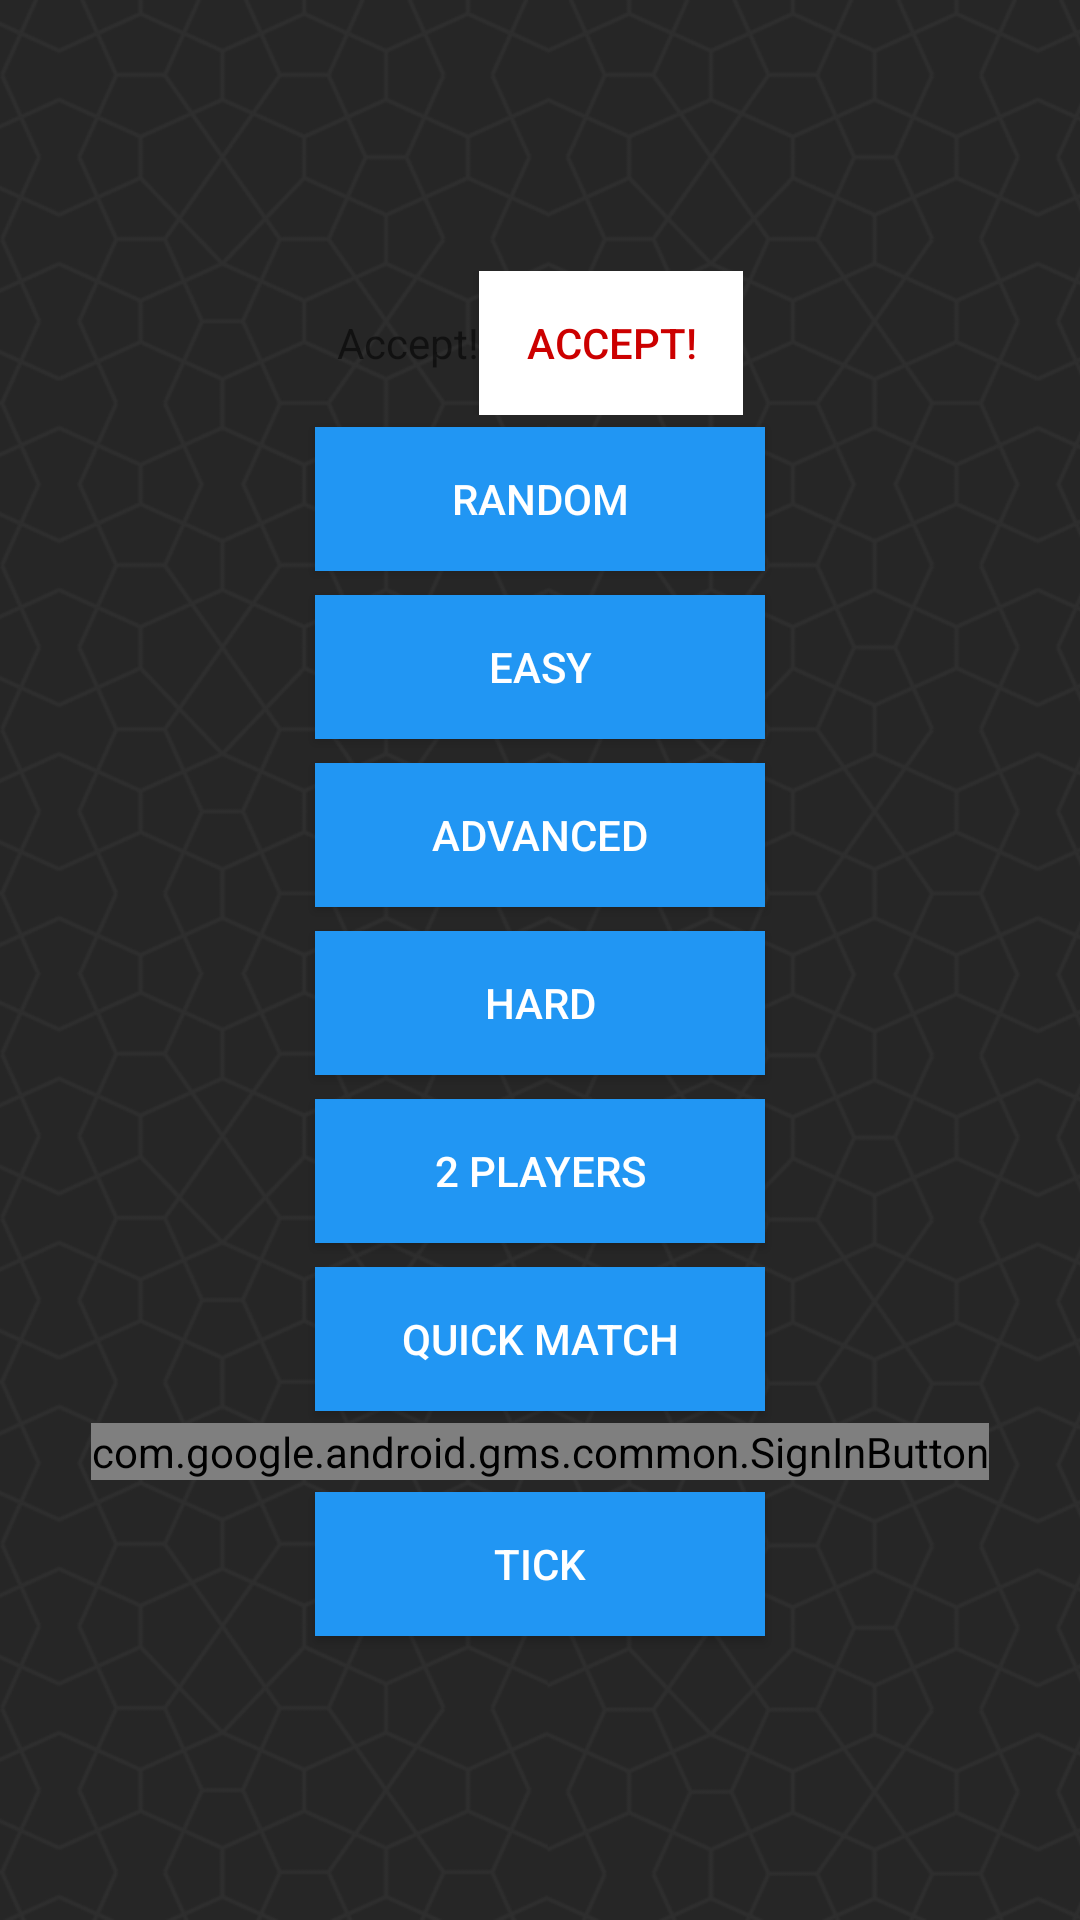

Produce the Android XML layout that renders to this screen, including the resource entries it uses.
<!-- AndroidManifest.xml: application theme AppTheme -->
<!-- res/layout/fragment_start.xml -->
<?xml version="1.0" encoding="utf-8"?>
<FrameLayout xmlns:android="http://schemas.android.com/apk/res/android"
    xmlns:app="http://schemas.android.com/apk/res-auto"
    xmlns:tools="http://schemas.android.com/tools"
    android:id="@+id/container"
    android:layout_width="match_parent"
    android:layout_height="match_parent"
    app:layout_behavior="@string/appbar_scrolling_view_behavior"
    tools:context=".MainActivity" >

    
    <ImageView
        android:layout_width="fill_parent"
        android:layout_height="fill_parent"
        android:scaleType="centerCrop"
        android:src="@drawable/tiles" />

    <LinearLayout

        android:layout_width="match_parent"
        android:layout_height="match_parent"
        android:gravity="center_horizontal|center_vertical"
        android:orientation="vertical">

        <LinearLayout
            android:id="@+id/invitation_popup"
            android:layout_width="wrap_content"
            android:layout_height="wrap_content">

            <TextView
                android:id="@+id/incoming_invitation_text"
                android:layout_width="wrap_content"
                android:layout_height="wrap_content"
                android:text="@string/accept_popup_invite" />

            <Button
                android:id="@+id/button_accept_popup_invitation"
                style="@style/InvPopupButton"
                android:text="@string/accept_popup_invite" />
        </LinearLayout>

        <Button
            android:id="@+id/vsRandom"
            style="@style/ButtonConnectFour"
            android:text="@string/vsRandom" />

        <Button
            android:id="@+id/newGameScreen"
            style="@style/ButtonConnectFour"
            android:text="@string/vsEasy" />

        <Button
            android:id="@+id/vsAdvanced"
            style="@style/ButtonConnectFour"
            android:text="@string/vsAdvanced" />

        <Button
            android:id="@+id/vsHard"
            style="@style/ButtonConnectFour"
            android:text="@string/vsHard" />

        <Button
            android:id="@+id/vsPlayer"
            style="@style/ButtonConnectFour"
            android:text="@string/vsPlayer" />

        <Button
            android:id="@+id/button_invitation"
            style="@style/ButtonConnectFour"
            android:text="@string/quick_match" />

        
        <com.google.android.gms.common.SignInButton
            android:id="@+id/sign_in_button"
            android:layout_width="wrap_content"
            android:layout_height="wrap_content" />

        
        <Button
            android:id="@+id/sign_out_button"
            style="@style/SignOutButton"
            android:layout_width="wrap_content"
            android:layout_height="wrap_content"
            android:text="@string/button_sign_out"
            android:visibility="gone" />

        <Button
            android:id="@+id/broadcastScore"
            style="@style/ButtonConnectFour"
            android:text="@string/default_broadcast" />


    </LinearLayout>


</FrameLayout>
<!-- resources referenced by this layout -->
<resources>
  <!-- drawable tiles: png bitmap (drawable, 230179 bytes) -->
  <string name="accept_popup_invite">Accept!</string>
  <string name="button_sign_out">Sign Out</string>
  <string name="default_broadcast">Tick</string>
  <string name="quick_match">Quick match</string>
  <string name="vsAdvanced">Advanced</string>
  <string name="vsEasy">Easy</string>
  <string name="vsHard">Hard</string>
  <string name="vsPlayer">2 players</string>
  <string name="vsRandom">Random</string>
  <style name="ButtonConnectFour">
          <item name="android:textColor">@color/white</item>
          <item name="android:layout_width">wrap_content</item>
          <item name="android:layout_height">wrap_content</item>
          <item name="android:layout_marginTop">4dp</item>
          <item name="android:layout_marginBottom">4dp</item>
          <item name="android:minWidth">150dp</item>
          <item name="android:background">@color/buttonNormal</item>
          <item name="android:shadowColor">@color/white</item>
  
      </style>
  <style name="InvPopupButton" parent="@style/GameButton">
          <item name="android:background">@color/ButtonTextColor</item>
          <item name="android:textColor">@color/AccentColor</item>
      </style>
  <style name="SignOutButton" parent="@style/GameButton">
          <item name="android:background">@color/SignOutButtonBackground</item>
          <item name="android:textColor">@color/SignOutButtonTextColor</item>
      </style>
  <style name="AppTheme" parent="Theme.AppCompat.Light.DarkActionBar">
          
          <item name="colorPrimary">@color/colorPrimary</item>
          <item name="colorPrimaryDark">@color/colorPrimaryDark</item>
          <item name="colorAccent">@color/colorAccent</item>
      </style>
  <color name="white">#FFFFFF</color>
  <color name="buttonNormal">#2196F3</color>
  <style name="GameButton">
          <item name="android:layout_width">wrap_content</item>
          <item name="android:layout_height">wrap_content</item>
          <item name="android:background">@color/AccentColor</item>
          <item name="android:textColor">@color/ButtonTextColor</item>
          <item name="android:paddingLeft">10dp</item>
          <item name="android:paddingRight">10dp</item>
      </style>
  <color name="ButtonTextColor">#ffffff</color>
  <color name="AccentColor">#cc0000</color>
  <color name="SignOutButtonBackground">#e0e0e0</color>
  <color name="SignOutButtonTextColor">#404040</color>
  <color name="colorPrimary">#3F51B5</color>
  <color name="colorPrimaryDark">#303F9F</color>
  <color name="colorAccent">#FF4081</color>
</resources>
